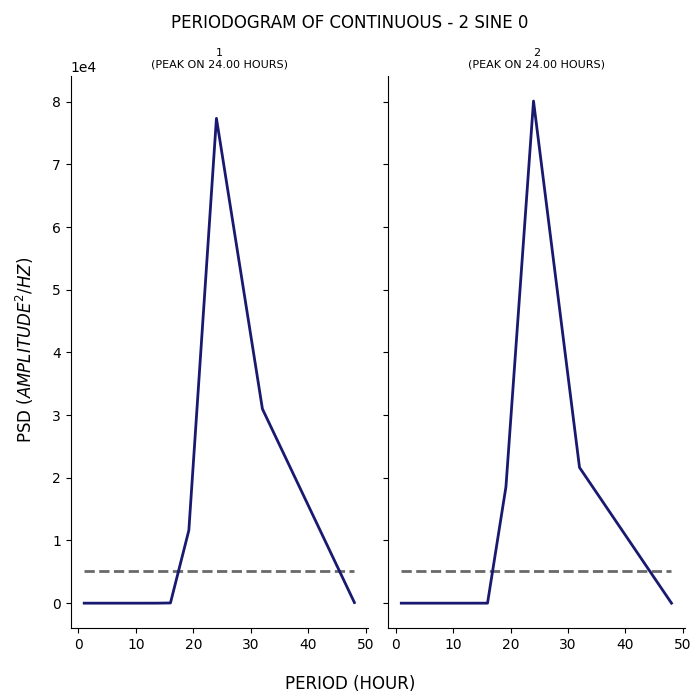

Data behind this chart, as committed beside it:
test, period, psd
1, 48.0, 100.4
1, 32.0, 30983
1, 24.0, 77335
1, 19.2, 11610
1, 16.0, 32.12
1, 13.71, 2.198
1, 12.0, 0.3819
1, 10.67, 0.1706
1, 9.6, 0.007316
1, 8.727, 0.3342
1, 8.0, 0.3307
1, 7.385, 0.2275
1, 6.857, 0.06604
1, 6.4, 0.001637
1, 6.0, 0.007254
1, 5.647, 0.0102
1, 5.333, 0.1102
1, 5.053, 0.1945
1, 4.8, 0.1347
1, 4.571, 0.0518
1, 4.364, 0.007463
1, 4.174, 0.005388
1, 4.0, 0.0005411
1, 3.84, 0.006219
1, 3.692, 0.002899
1, 3.556, 0.05027
1, 3.429, 0.1379
1, 3.31, 0.09713
1, 3.2, 0.03665
1, 3.097, 0.005407
1, 3.0, 0.02305
1, 2.909, 0.06483
1, 2.824, 0.08581
1, 2.743, 0.05144
1, 2.667, 0.03016
1, 2.595, 0.02464
1, 2.526, 0.03191
1, 2.462, 0.02618
1, 2.4, 0.01487
1, 2.341, 0.1231
1, 2.286, 0.02348
1, 2.233, 0.07632
1, 2.182, 0.03649
1, 2.133, 0.003223
1, 2.087, 0.02002
1, 2.043, 0.002603
1, 2.0, 0.01063
1, 1.959, 0.2609
1, 1.92, 0.1112
1, 1.882, 0.02498
1, 1.846, 0.06485
1, 1.811, 0.02047
1, 1.778, 0.007082
1, 1.745, 0.000595
1, 1.714, 0.05871
1, 1.684, 0.2521
1, 1.655, 0.2115
1, 1.627, 0.05009
1, 1.6, 0.0616
1, 1.574, 0.05125
... 130 more rows
